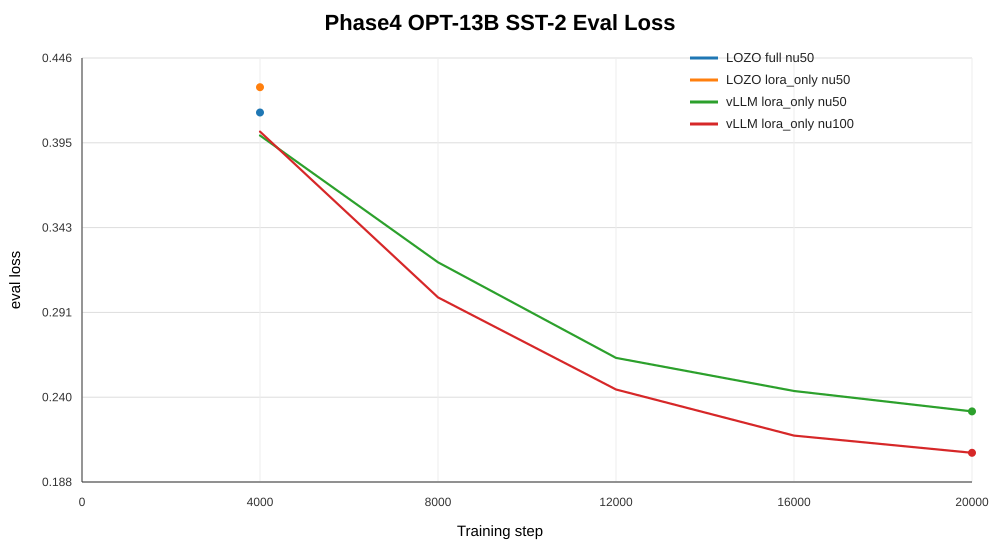

Data behind this chart, as committed beside it:
series, step, eval_loss
LOZO full nu50, 4000, 0.4131
LOZO lora_only nu50, 4000, 0.4285
vLLM lora_only nu50, 4000, 0.3991
vLLM lora_only nu50, 8000, 0.3219
vLLM lora_only nu50, 12000, 0.2637
vLLM lora_only nu50, 16000, 0.2436
vLLM lora_only nu50, 20000, 0.2311
vLLM lora_only nu100, 4000, 0.4014
vLLM lora_only nu100, 8000, 0.3005
vLLM lora_only nu100, 12000, 0.2445
vLLM lora_only nu100, 16000, 0.2164
vLLM lora_only nu100, 20000, 0.206
